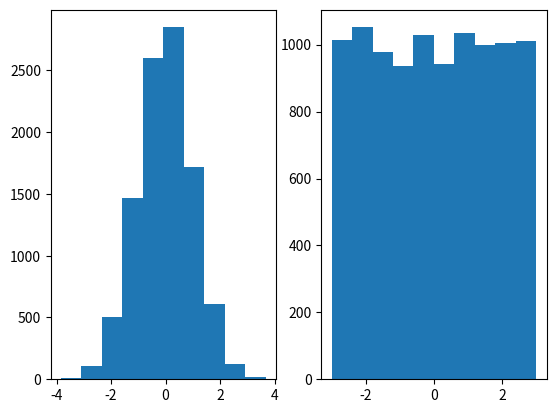

Recreate this plot in Python.
import matplotlib.pyplot as plt 
import numpy as np

plt.subplot(1, 2, 1)
x = np.random.normal(0.0, 1.0, 10000)
plt.hist(x)

plt.subplot(1, 2, 2)
x = np.random.uniform(-3.0, 3.0, 10000)
plt.hist(x)

plt.show()